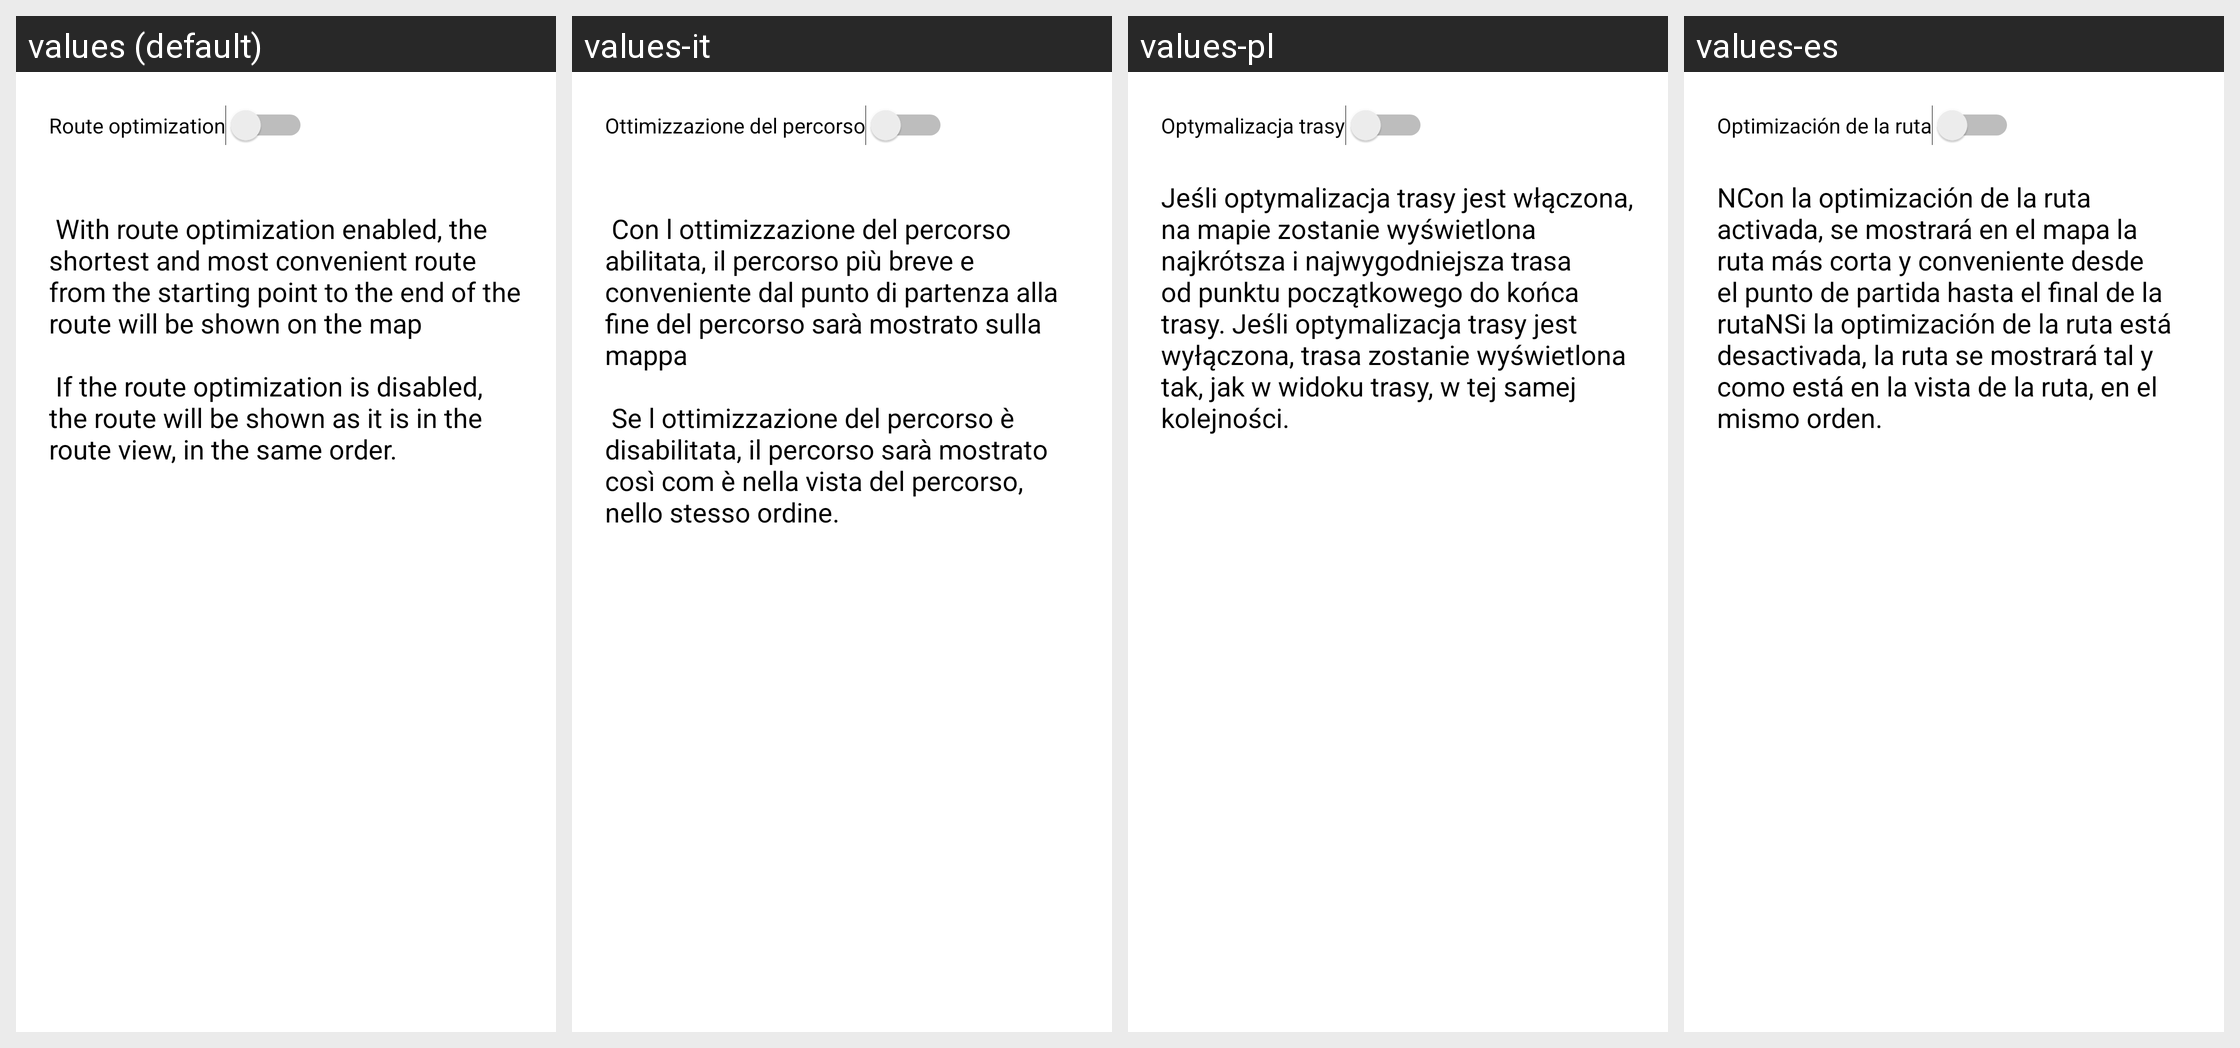

This grid shows one Android layout under several languages. Give, for every string resource on the screen, its name, the default text and each shown locale's text.
Android screen res/layout/activity_ajustes.xml rendered under 4 locales, left to right: values (default), values-it, values-pl, values-es. Device: Nexus 5 (rendered at 1080×1920; each locale shown at half size, 540×960, under a caption strip naming it); theme Theme.Myrouteshouse.
Other locales in the repository, not shown: values-de, values-fr, values-ru.
Strings drawn on this screen, with the default value and each locale's value (text and hints the layout hard-codes, and strings that could not be matched under every locale, appear in the picture but are not listed):

optimizacion_route
  values: Route optimization
  values-it: Ottimizzazione del percorso
  values-pl: Optymalizacja trasy
  values-es: Optimización de la ruta

route_optimizacion_legend
  values: 
       With route optimization enabled, the shortest and most convenient route from the starting point to the end of the route will be shown on the map 
      
       If the route optimization is disabled, the route will be shown as it is in the route view, in the same order.
  values-it: 
       Con l ottimizzazione del percorso abilitata, il percorso più breve e conveniente dal punto di partenza alla fine del percorso sarà mostrato sulla mappa 
      
       Se l ottimizzazione del percorso è disabilitata, il percorso sarà mostrato così com è nella vista del percorso, nello stesso ordine.
  values-pl: Jeśli optymalizacja trasy jest włączona, na mapie zostanie wyświetlona najkrótsza i najwygodniejsza trasa od punktu początkowego do końca trasy. Jeśli optymalizacja trasy jest wyłączona, trasa zostanie wyświetlona tak, jak w widoku trasy, w tej samej kolejności.
  values-es: NCon la optimización de la ruta activada, se mostrará en el mapa la ruta más corta y conveniente desde el punto de partida hasta el final de la rutaNSi la optimización de la ruta está desactivada, la ruta se mostrará tal y como está en la vista de la ruta, en el mismo orden.
